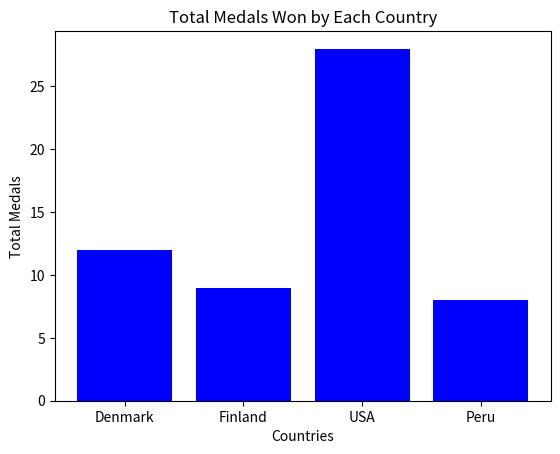

This figure's Python source:
import matplotlib.pyplot as plt

# Lista danych o medalach zdobytych przez kraje
medals = [
    {"country": "Denmark", "gold": 2, "silver": 4, "bronze": 6},  # Dania - 2 złote, 4 srebrne, 6 brązowych
    {"country": "Finland", "gold": 5, "silver": 0, "bronze": 4},  # Finlandia - 5 złotych, 0 srebrnych, 4 brązowe
    {"country": "USA", "gold": 12, "silver": 5, "bronze": 11},    # USA - 12 złotych, 5 srebrnych, 11 brązowych
    {"country": "Peru", "gold": 0, "silver": 1, "bronze": 7}      # Peru - 0 złotych, 1 srebrne, 7 brązowych
]

# 1. Używamy funkcji map(), aby obliczyć całkowitą liczbę medali dla każdego kraju
total_medals = list(map(lambda country: country["gold"] + country["silver"] + country["bronze"], medals))

# 2. Używamy map(), aby uzyskać listę nazw krajów
countries = list(map(lambda country: country["country"], medals))

# 3. Tworzymy wykres słupkowy
plt.bar(countries, total_medals, color='blue')  # Tworzymy słupki dla krajów i ich liczby medali

# 4. Dodajemy tytuł wykresu oraz etykiety osi
plt.title('Total Medals Won by Each Country')  # Tytuł wykresu
plt.xlabel('Countries')  # Etykieta osi X (kraje)
plt.ylabel('Total Medals')  # Etykieta osi Y (liczba medali)

# 5. Wyświetlamy wykres
plt.show()
